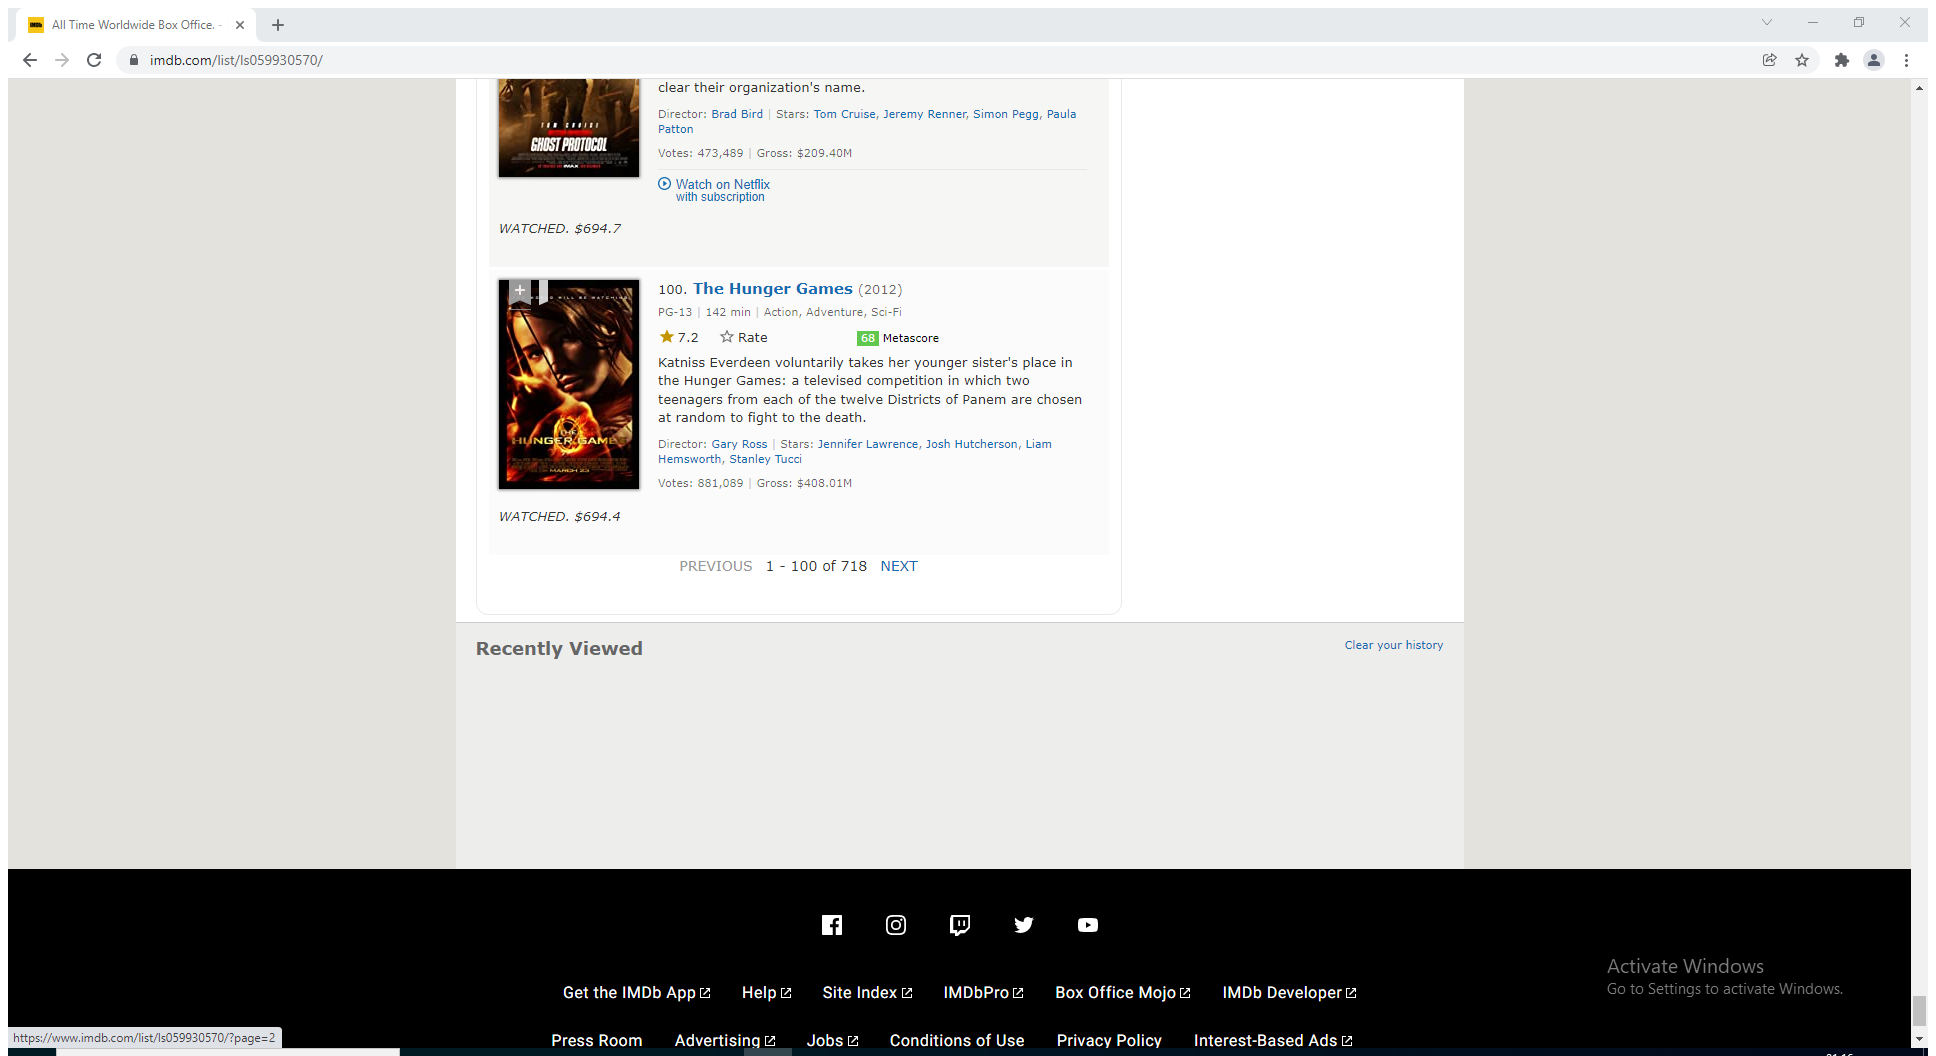
Task: Data Scraping - Semi Structured (Extract IMDb All Time Hits)
Workflow: Main

Step 1: Attach Browser 'AllTimeWo Page' in window 'All Time Worldwide Box Office. - IMDb' (chrome.exe)

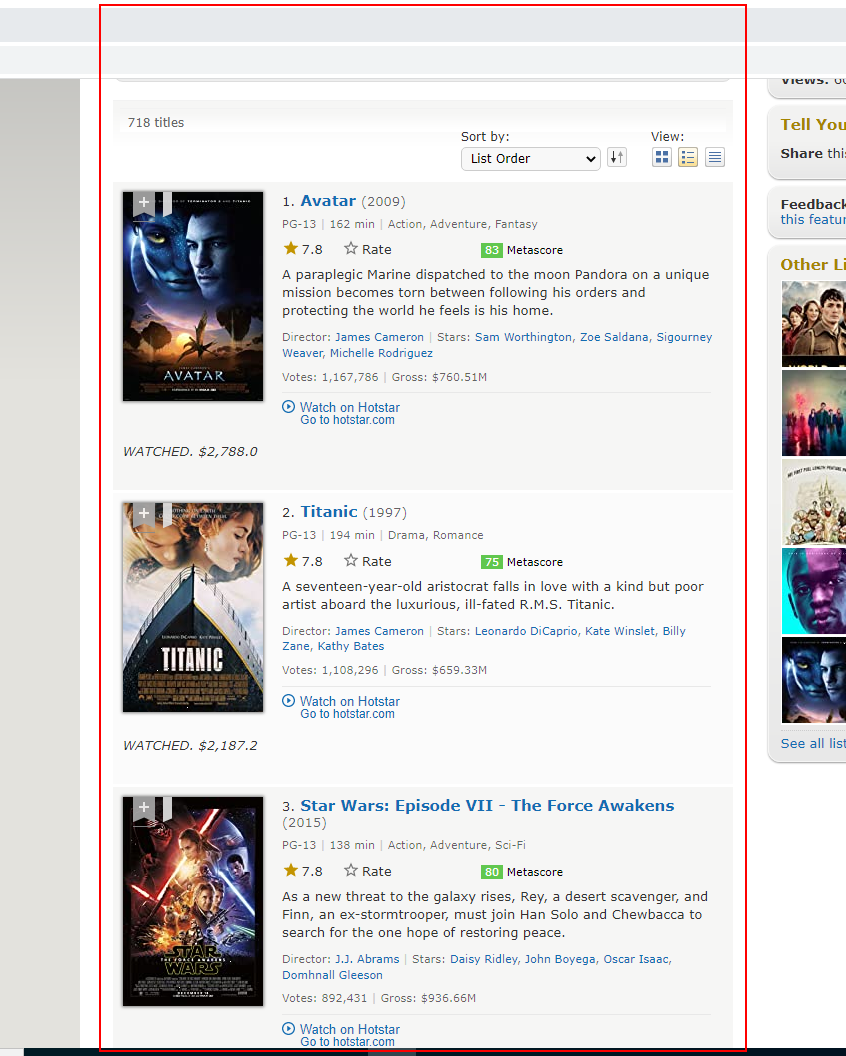
Step 2: get-text from the element 'main'